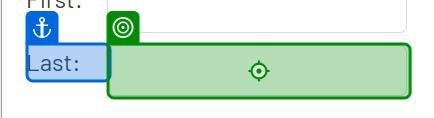
Task: Uploads customer data from a spreadsheet into a web CRM app and a desktop CRM app, simultaneously
Workflow: WebDataCapturing

Step 1: type "[CurrentRow("last name").ToString]" into the text box (chrome.exe)

Step 2 [then]: click on the label (chrome.exe) (no picture)

Step 3 [else]: click on the label 'Female' (chrome.exe) (no picture)

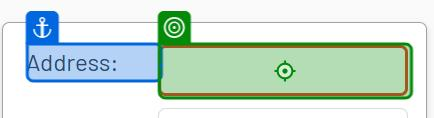
Step 4: type "[CurrentRow("address").ToString]" into the text box (chrome.exe)

Step 5: type "[CurrentRow("city").ToString]" into the text box (chrome.exe) (no picture)

Step 6: select "[CurrentRow("state").ToString]" in the drop-down (chrome.exe) (no picture)

Step 7: type "[CurrentRow("home phone").ToString]" into the text box (chrome.exe) (no picture)

Step 8: type "[CurrentRow("work phone").ToString]" into the text box (chrome.exe) (no picture)

Step 9: type "[CurrentRow("personal email").ToString]" into the text box (chrome.exe) (no picture)

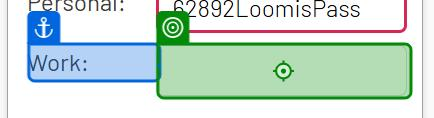
Step 10: type "[CurrentRow("work email").ToString]" into the text box (chrome.exe)
